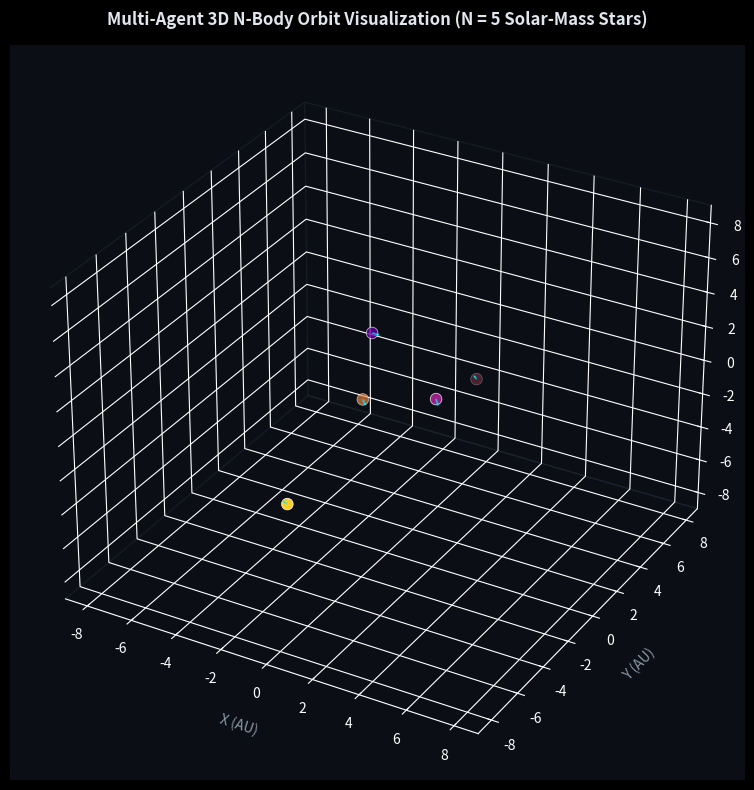

Write the Python code that produced this figure.
"""
Multi-Agent 3D N-Body Solar-Mass Gravitational Simulation
---------------------------------------------------------
Orchestrates three specialized subagent roles:
1. Subagent 1 (Math): Pairwise 3D Newtonian mechanics, state integration, and Virial equilibrium initialization.
2. Subagent 3 (User UI): Parameter initialization, user prompts, input validation, and argument parsing.
3. Subagent 3 (Visual): Real-time 3D particle vector plotting canvas with orbital trails and velocity quivers.

Author: Antigravity Orchestrator Agent
"""

import sys
import os
import argparse
import numpy as np
import matplotlib.pyplot as plt
from matplotlib.animation import FuncAnimation
from mpl_toolkits.mplot3d import Axes3D

# Gravitational Constant in Astronomical Units:
# Distance: AU, Mass: M_sun (Solar mass), Time: Year
# G = 4 * pi^2 AU^3 / (M_sun * yr^2)
G_CONST = 4.0 * (np.pi ** 2)


# ==============================================================================
# SUBAGENT 1: MATH AGENT
# ==============================================================================
class MathAgent:
    """
    Subagent 1 (Math):
    Computes pairwise 3D Newtonian mechanics, initializes gravitationally
    bound states using Virial Equilibrium, updates positions & velocities
    via symplectic Velocity-Verlet state integration, and tracks energy conservation.
    """
    def __init__(self, num_stars: int, masses: np.ndarray = None, spatial_radius: float = 5.0, softening: float = 0.05):
        self.N = num_stars
        self.softening = softening  # AU, prevents zero-distance singularities
        self.spatial_radius = spatial_radius

        # Masses in solar mass units (M_sun)
        if masses is None:
            self.masses = np.ones(self.N, dtype=float)  # Default all 1.0 Solar Mass
        else:
            self.masses = np.array(masses, dtype=float)

        self.r = np.zeros((self.N, 3), dtype=float)  # Positions (AU)
        self.v = np.zeros((self.N, 3), dtype=float)  # Velocities (AU/yr)
        self.a = np.zeros((self.N, 3), dtype=float)  # Accelerations (AU/yr^2)

        self.time = 0.0
        self.E0 = 0.0  # Initial total mechanical energy

    def initialize_bound_system(self, seed: int = 42):
        """
        Generates 3D positions and velocities such that bodies are gravitationally bound.
        Uses Virial Equilibrium condition: 2 * Kinetic_Energy + Potential_Energy = 0.
        """
        np.random.seed(seed)
        
        # 1. Random 3D positions sampled from a spherical Gaussian distribution
        self.r = np.random.randn(self.N, 3) * (self.spatial_radius / np.sqrt(3))
        
        # Subtract Center of Mass position
        com_pos = np.average(self.r, axis=0, weights=self.masses)
        self.r -= com_pos

        # 2. Compute initial Gravitational Potential Energy U
        U = self._compute_potential_energy()

        # 3. Generate random velocity vectors with tangential bias around origin
        # Cross product of position vector with random unit vector gives tangential direction
        rand_vecs = np.random.randn(self.N, 3)
        tangential_v = np.cross(self.r, rand_vecs)
        norms = np.linalg.norm(tangential_v, axis=1, keepdims=True)
        # Avoid division by zero for particles near origin
        norms[norms == 0] = 1.0
        unit_tangential = tangential_v / norms

        # Unscaled speeds
        raw_speeds = np.linalg.norm(self.r, axis=1) * (2.0 * np.pi / self.spatial_radius)
        self.v = unit_tangential * raw_speeds[:, np.newaxis]

        # Zero out center-of-mass momentum
        com_vel = np.average(self.v, axis=0, weights=self.masses)
        self.v -= com_vel

        # 4. Enforce Virial Equilibrium: scale velocities so 2 * K = |U| => K = 0.5 * |U|
        K_raw = self._compute_kinetic_energy()
        if K_raw > 0:
            scale_factor = np.sqrt(0.5 * abs(U) / K_raw)
            self.v *= scale_factor

        # 5. Compute initial accelerations & energy baseline
        self.a = self.compute_accelerations(self.r)
        self.E0 = self.get_total_energy()
        print(f"  [MathAgent] System initialized: N={self.N} stars. Initial Virial Energy E0 = {self.E0:.4f} M_sun*(AU/yr)^2")

    def compute_accelerations(self, r_pos: np.ndarray) -> np.ndarray:
        """
        Computes pairwise 3D Newtonian acceleration vectors for all N bodies.
        a_i = G * sum_{j != i} m_j * (r_j - r_i) / (|r_j - r_i|^2 + eps^2)^(3/2)
        """
        # Pairwise displacement vectors: dr[i, j, :] = r_pos[j] - r_pos[i]
        dr = r_pos[np.newaxis, :, :] - r_pos[:, np.newaxis, :]  # Shape (N, N, 3)
        
        # Pairwise distance squared + softening factor
        dist_sq = np.sum(dr ** 2, axis=-1) + (self.softening ** 2)  # Shape (N, N)
        inv_dist3 = dist_sq ** (-1.5)
        np.fill_diagonal(inv_dist3, 0.0)  # Avoid self-interaction

        # Multiply by masses of target bodies: shape (N, N)
        weighted_inv_dist3 = inv_dist3 * self.masses[np.newaxis, :]

        # Sum over all j bodies for each dimension
        # accel[i] = G * sum_j (dr[i, j] * weighted_inv_dist3[i, j])
        accel = G_CONST * np.einsum('ijk,ij->ik', dr, weighted_inv_dist3)
        return accel

    def step(self, dt: float):
        """
        Performs one time step using the 2nd-order Symplectic Velocity-Verlet integration:
        r(t + dt) = r(t) + v(t)*dt + 0.5*a(t)*dt^2
        a(t + dt) = compute_accelerations(r(t + dt))
        v(t + dt) = v(t) + 0.5*(a(t) + a(t + dt))*dt
        """
        # 1. Update positions
        self.r += self.v * dt + 0.5 * self.a * (dt ** 2)

        # 2. Compute new accelerations
        a_new = self.compute_accelerations(self.r)

        # 3. Update velocities
        self.v += 0.5 * (self.a + a_new) * dt
        self.a = a_new

        # 4. Increment clock
        self.time += dt

    def _compute_kinetic_energy(self) -> float:
        """Computes kinetic energy K = 0.5 * sum(m_i * v_i^2)."""
        v_sq = np.sum(self.v ** 2, axis=1)
        return 0.5 * float(np.sum(self.masses * v_sq))

    def _compute_potential_energy(self) -> float:
        """Computes pairwise gravitational potential energy U."""
        U = 0.0
        for i in range(self.N):
            for j in range(i + 1, self.N):
                dr = self.r[j] - self.r[i]
                dist = np.sqrt(np.sum(dr ** 2) + (self.softening ** 2))
                U -= (G_CONST * self.masses[i] * self.masses[j]) / dist
        return U

    def get_total_energy(self) -> float:
        """Returns total mechanical energy E = K + U."""
        return self._compute_kinetic_energy() + self._compute_potential_energy()

    def get_energy_drift(self) -> float:
        """Calculates relative energy drift |E - E0| / |E0|."""
        if abs(self.E0) == 0:
            return 0.0
        return abs(self.get_total_energy() - self.E0) / abs(self.E0)


# ==============================================================================
# SUBAGENT 2: USER UI AGENT
# ==============================================================================
class UserUIAgent:
    """
    Subagent 2 (User UI):
    Handles parameter initialization, user prompts for solar-mass star counts,
    input validation, CLI flag parsing, and simulation settings.
    """
    def __init__(self):
        self.num_stars = 5
        self.dt = 0.005  # Simulation time step in years (~1.8 days)
        self.softening = 0.05  # Softening in AU
        self.spatial_radius = 5.0  # AU
        self.steps_per_frame = 4
        self.random_masses = False
        self.non_interactive = False

    def initialize_parameters(self) -> dict:
        """
        Parses CLI parameters and prompts the user interactively if running in terminal.
        """
        parser = argparse.ArgumentParser(
            description="Multi-Agent 3D N-Body Solar-Mass Gravitational Simulation"
        )
        parser.add_argument("-n", "--num-stars", type=int, help="Number of solar-mass stars")
        parser.add_argument("--dt", type=float, default=0.005, help="Simulation timestep dt in years (default: 0.005)")
        parser.add_argument("--softening", type=float, default=0.05, help="Softening factor in AU (default: 0.05)")
        parser.add_argument("--radius", type=float, default=5.0, help="Initial spatial radius dispersion in AU (default: 5.0)")
        parser.add_argument("--random-masses", action="store_true", help="Assign randomized solar masses between 0.5 and 3.0 M_sun")
        parser.add_argument("--non-interactive", action="store_true", help="Run without stdin user prompts")
        
        args, unknown = parser.parse_known_args()

        self.dt = args.dt
        self.softening = args.softening
        self.spatial_radius = args.radius
        self.random_masses = args.random_masses
        self.non_interactive = args.non_interactive

        if args.num_stars is not None:
            self.num_stars = max(2, min(100, args.num_stars))
            print(f"  [UserUIAgent] Selected N={self.num_stars} stars via command-line arguments.")
        elif not self.non_interactive and sys.stdin.isatty():
            self._prompt_user()
        else:
            print(f"  [UserUIAgent] Non-interactive execution detected. Using default N={self.num_stars} solar-mass stars.")

        # Generate star masses
        if self.random_masses:
            np.random.seed(42)
            masses = np.random.uniform(0.5, 3.0, size=self.num_stars)
        else:
            masses = np.ones(self.num_stars, dtype=float)

        return {
            "num_stars": self.num_stars,
            "masses": masses,
            "dt": self.dt,
            "softening": self.softening,
            "spatial_radius": self.spatial_radius,
            "steps_per_frame": self.steps_per_frame
        }

    def _prompt_user(self):
        """Interactively prompts the user for the number of solar-mass stars."""
        print("\n========================================================")
        print("   MULTI-AGENT 3D N-BODY GRAVITATIONAL SIMULATION")
        print("========================================================")
        while True:
            try:
                user_input = input("Enter the number of solar-mass stars to simulate (2 - 50) [default 5]: ").strip()
                if not user_input:
                    self.num_stars = 5
                    break
                val = int(user_input)
                if 2 <= val <= 50:
                    self.num_stars = val
                    break
                else:
                    print("  --> Please enter an integer between 2 and 50.")
            except (ValueError, KeyboardInterrupt):
                print("\n  --> Invalid input. Defaulting to 5 solar-mass stars.")
                self.num_stars = 5
                break
        print(f"  [UserUIAgent] Initialized simulation for N={self.num_stars} solar-mass stars.\n")


# ==============================================================================
# SUBAGENT 3: VISUAL AGENT
# ==============================================================================
class VisualAgent:
    """
    Subagent 3 (Visual):
    Creates a real-time particle vector plotting canvas in 3D to render star
    orbits, velocity vectors, and fading orbital trajectories.
    """
    def __init__(self, math_agent: MathAgent, config: dict, trail_length: int = 150):
        self.math_agent = math_agent
        self.config = config
        self.trail_length = trail_length
        self.steps_per_frame = config.get("steps_per_frame", 4)
        self.dt = config.get("dt", 0.005)

        # Orbital trajectory history buffer: list of 3D arrays
        self.pos_history = []

        # Color map for stars based on mass or ID
        self.N = math_agent.N
        self.colors = plt.cm.plasma(np.linspace(0.2, 0.9, self.N))
        self.sizes = 40 + (math_agent.masses * 30)  # Visual particle size based on solar mass

    def setup_canvas(self):
        """Sets up the Matplotlib 3D dark-theme plotting canvas."""
        plt.style.use('dark_background')
        self.fig = plt.figure(figsize=(10, 8), facecolor='#0b0e14')
        self.ax = self.fig.add_subplot(111, projection='3d', facecolor='#0b0e14')

        self.ax.set_title(
            f"Multi-Agent 3D N-Body Orbit Visualization (N = {self.N} Solar-Mass Stars)",
            fontsize=12, color='#e0e6ed', pad=15, fontweight='bold'
        )

        bound = self.math_agent.spatial_radius * 1.8
        self.ax.set_xlim(-bound, bound)
        self.ax.set_ylim(-bound, bound)
        self.ax.set_zlim(-bound, bound)

        self.ax.set_xlabel("X (AU)", labelpad=10, color='#8a99a8')
        self.ax.set_ylabel("Y (AU)", labelpad=10, color='#8a99a8')
        self.ax.set_zlabel("Z (AU)", labelpad=10, color='#8a99a8')

        # Clean grid aesthetic
        self.ax.xaxis.pane.fill = False
        self.ax.yaxis.pane.fill = False
        self.ax.zaxis.pane.fill = False
        self.ax.xaxis.pane.set_edgecolor('#1f2937')
        self.ax.yaxis.pane.set_edgecolor('#1f2937')
        self.ax.zaxis.pane.set_edgecolor('#1f2937')
        self.ax.grid(True, linestyle=':', color='#374151', alpha=0.5)

        # Interactive elements initialization
        self.scatter = self.ax.scatter(
            self.math_agent.r[:, 0],
            self.math_agent.r[:, 1],
            self.math_agent.r[:, 2],
            c=self.colors,
            s=self.sizes,
            depthshade=True,
            edgecolors='white',
            linewidths=0.5
        )

        # Quiver plots for velocity vectors
        self.quiver = self.ax.quiver(
            self.math_agent.r[:, 0], self.math_agent.r[:, 1], self.math_agent.r[:, 2],
            self.math_agent.v[:, 0], self.math_agent.v[:, 1], self.math_agent.v[:, 2],
            color='#00f2fe', length=0.3, normalize=True, alpha=0.7, linewidth=1.2
        )

        # Orbital trail line objects (one per star)
        self.trail_lines = [
            self.ax.plot([], [], [], color=self.colors[i], alpha=0.6, linewidth=1.0)[0]
            for i in range(self.N)
        ]

        # HUD Text Overlay
        self.hud_text = self.ax.text2D(
            0.03, 0.94, "", transform=self.ax.transAxes,
            color='#38ef7d', fontsize=10, fontfamily='monospace',
            bbox=dict(boxstyle='round,pad=0.5', facecolor='#111827', edgecolor='#374151', alpha=0.85)
        )

    def animate_frame(self, frame_idx: int):
        """Callback function for matplotlib.animation.FuncAnimation."""
        # 1. Step the Math Engine multiple sub-steps per frame for smooth mechanics
        for _ in range(self.steps_per_frame):
            self.math_agent.step(self.dt)

        current_r = self.math_agent.r.copy()
        current_v = self.math_agent.v.copy()

        # 2. Record position history for orbital trails
        self.pos_history.append(current_r)
        if len(self.pos_history) > self.trail_length:
            self.pos_history.pop(0)

        # 3. Update scatter positions
        self.scatter._offsets3d = (current_r[:, 0], current_r[:, 1], current_r[:, 2])

        # 4. Update velocity quivers
        self.quiver.remove()
        self.quiver = self.ax.quiver(
            current_r[:, 0], current_r[:, 1], current_r[:, 2],
            current_v[:, 0], current_v[:, 1], current_v[:, 2],
            color='#00f2fe', length=0.4, normalize=True, alpha=0.75, linewidth=1.2
        )

        # 5. Update orbital trail curves
        hist_arr = np.array(self.pos_history)  # Shape (history_len, N, 3)
        for i in range(self.N):
            self.trail_lines[i].set_data(hist_arr[:, i, 0], hist_arr[:, i, 1])
            self.trail_lines[i].set_3d_properties(hist_arr[:, i, 2])

        # 6. Update HUD Stats
        time_yrs = self.math_agent.time
        energy_drift = self.math_agent.get_energy_drift()
        total_E = self.math_agent.get_total_energy()

        hud_info = (
            f"Sim Time : {time_yrs:6.2f} yrs | Frame: {frame_idx:04d}\n"
            f"Total E  : {total_E:8.3f} M_sun*(AU/yr)^2\n"
            f"E-Drift  : {energy_drift*100:6.3f} % | dt = {self.dt} yr"
        )
        self.hud_text.set_text(hud_info)

        return [self.scatter, self.quiver, self.hud_text] + self.trail_lines

    def start_visualization(self, save_path: str = None, total_frames: int = None):
        """Starts real-time animation loop or saves render if requested."""
        self.anim = FuncAnimation(
            self.fig, self.animate_frame, frames=total_frames,
            interval=20, blit=False, cache_frame_data=False
        )

        if save_path:
            print(f"  [VisualAgent] Saving animation render to {save_path}...")
            self.anim.save(save_path, fps=30, dpi=100)
            print("  [VisualAgent] Render saved successfully.")
        else:
            print("  [VisualAgent] Rendering interactive real-time 3D particle canvas...")
            plt.tight_layout()
            plt.show()


# ==============================================================================
# MULTI-AGENT ORCHESTRATOR
# ==============================================================================
class NBodyOrchestrator:
    """
    Multi-Agent System Orchestrator:
    Coordinates communication and workflow across all 3 subagents:
    - UserUIAgent (Parameter discovery)
    - MathAgent (Physics & state integration)
    - VisualAgent (Real-time plotting canvas)
    """
    def __init__(self):
        print("\n========================================================")
        print("    INITIALIZING MULTI-AGENT ORCHESTRATOR SYSTEM        ")
        print("========================================================")
        self.ui_agent = UserUIAgent()

    def run(self, save_path: str = None, max_frames: int = None):
        # Phase 1: Subagent 2 (User UI) gets configuration parameters
        config = self.ui_agent.initialize_parameters()

        # Phase 2: Subagent 1 (Math Engine) initializes 3D physics & state
        print("--> Delegating physics initialization to Subagent 1 (Math)...")
        math_agent = MathAgent(
            num_stars=config["num_stars"],
            masses=config["masses"],
            spatial_radius=config["spatial_radius"],
            softening=config["softening"]
        )
        math_agent.initialize_bound_system(seed=42)

        # Phase 3: Subagent 3 (Visual Canvas) sets up 3D vector plot & starts real-time rendering
        print("--> Delegating live canvas setup to Subagent 3 (Visual)...")
        visual_agent = VisualAgent(math_agent=math_agent, config=config)
        visual_agent.setup_canvas()
        visual_agent.start_visualization(save_path=save_path, total_frames=max_frames)


if __name__ == "__main__":
    orchestrator = NBodyOrchestrator()
    orchestrator.run()
